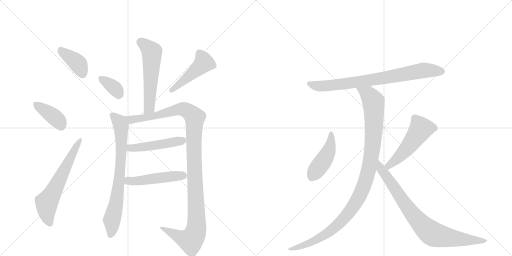
t = 0.00 s
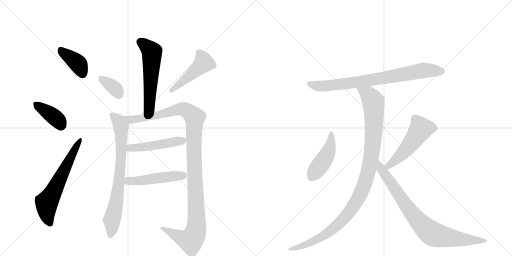
t = 2.27 s
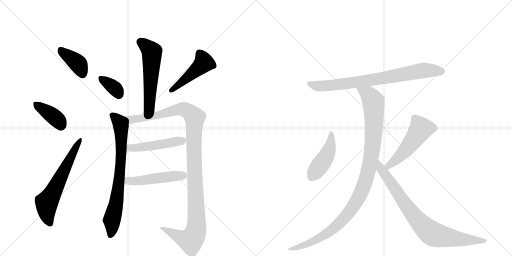
t = 4.55 s
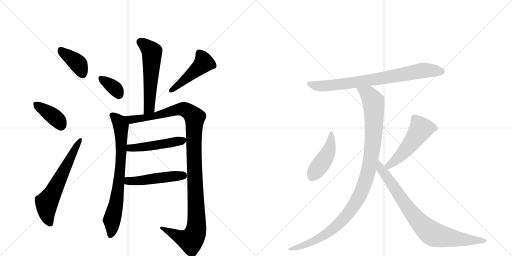
t = 6.82 s
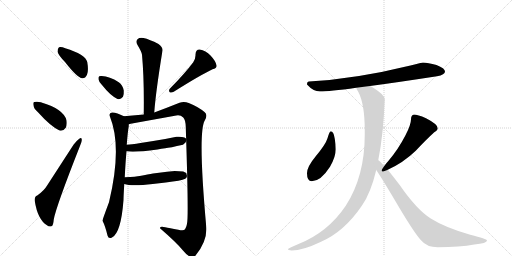
t = 9.10 s
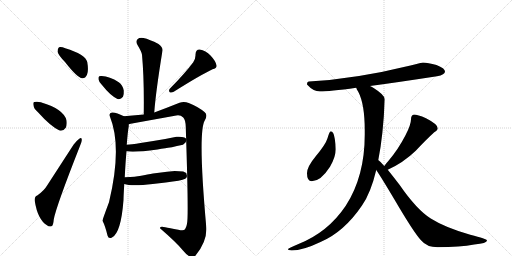
t = 11.37 s

The animated SVG that drew these frames (rendered in a browser with its animation timeline set to each time). Animation: 15 CSS @keyframes rules; one cycle of 11.37 s.

<svg version="1.1" viewBox="0 0 2048 1024" xmlns="http://www.w3.org/2000/svg">
  <g stroke="lightgray" stroke-dasharray="1,1" stroke-width="1" transform="scale(4, 4)">
    <line x1="0" y1="0" x2="256" y2="256"></line>
    <line x1="256" y1="0" x2="0" y2="256"></line>
    <line x1="128" y1="0" x2="128" y2="256"></line>
    <line x1="0" y1="128" x2="256" y2="128"></line>
    <line x1="256" y1="0" x2="512" y2="256"></line>
    <line x1="512" y1="0" x2="256" y2="256"></line>
    <line x1="384" y1="0" x2="384" y2="256"></line>
    <line x1="256" y1="128" x2="512" y2="128"></line>
  </g>
<g transform="scale(1, -1) translate(0, -850)">
   <style type="text/css">
    @keyframes keyframes0 {
      from {
       stroke: black;
       stroke-dashoffset: 391;
       stroke-width: 128;
       }
       56% {
       animation-timing-function: step-end;
       stroke: black;
       stroke-dashoffset: 0;
       stroke-width: 128;
       }
       to {
       stroke: black;
       stroke-width: 1024;
       }
       }
       #make-me-a-hanzi-animation-0 {
         animation: keyframes0 0.568197s both;
         animation-delay: 0.000000s;
         animation-timing-function: linear;
       }
    @keyframes keyframes1 {
      from {
       stroke: black;
       stroke-dashoffset: 387;
       stroke-width: 128;
       }
       56% {
       animation-timing-function: step-end;
       stroke: black;
       stroke-dashoffset: 0;
       stroke-width: 128;
       }
       to {
       stroke: black;
       stroke-width: 1024;
       }
       }
       #make-me-a-hanzi-animation-1 {
         animation: keyframes1 0.564941s both;
         animation-delay: 0.568197s;
         animation-timing-function: linear;
       }
    @keyframes keyframes2 {
      from {
       stroke: black;
       stroke-dashoffset: 624;
       stroke-width: 128;
       }
       67% {
       animation-timing-function: step-end;
       stroke: black;
       stroke-dashoffset: 0;
       stroke-width: 128;
       }
       to {
       stroke: black;
       stroke-width: 1024;
       }
       }
       #make-me-a-hanzi-animation-2 {
         animation: keyframes2 0.757812s both;
         animation-delay: 1.133138s;
         animation-timing-function: linear;
       }
    @keyframes keyframes3 {
      from {
       stroke: black;
       stroke-dashoffset: 565;
       stroke-width: 128;
       }
       65% {
       animation-timing-function: step-end;
       stroke: black;
       stroke-dashoffset: 0;
       stroke-width: 128;
       }
       to {
       stroke: black;
       stroke-width: 1024;
       }
       }
       #make-me-a-hanzi-animation-3 {
         animation: keyframes3 0.709798s both;
         animation-delay: 1.890951s;
         animation-timing-function: linear;
       }
    @keyframes keyframes4 {
      from {
       stroke: black;
       stroke-dashoffset: 354;
       stroke-width: 128;
       }
       54% {
       animation-timing-function: step-end;
       stroke: black;
       stroke-dashoffset: 0;
       stroke-width: 128;
       }
       to {
       stroke: black;
       stroke-width: 1024;
       }
       }
       #make-me-a-hanzi-animation-4 {
         animation: keyframes4 0.538086s both;
         animation-delay: 2.600749s;
         animation-timing-function: linear;
       }
    @keyframes keyframes5 {
      from {
       stroke: black;
       stroke-dashoffset: 470;
       stroke-width: 128;
       }
       60% {
       animation-timing-function: step-end;
       stroke: black;
       stroke-dashoffset: 0;
       stroke-width: 128;
       }
       to {
       stroke: black;
       stroke-width: 1024;
       }
       }
       #make-me-a-hanzi-animation-5 {
         animation: keyframes5 0.632487s both;
         animation-delay: 3.138835s;
         animation-timing-function: linear;
       }
    @keyframes keyframes6 {
      from {
       stroke: black;
       stroke-dashoffset: 754;
       stroke-width: 128;
       }
       71% {
       animation-timing-function: step-end;
       stroke: black;
       stroke-dashoffset: 0;
       stroke-width: 128;
       }
       to {
       stroke: black;
       stroke-width: 1024;
       }
       }
       #make-me-a-hanzi-animation-6 {
         animation: keyframes6 0.863607s both;
         animation-delay: 3.771322s;
         animation-timing-function: linear;
       }
    @keyframes keyframes7 {
      from {
       stroke: black;
       stroke-dashoffset: 1169;
       stroke-width: 128;
       }
       79% {
       animation-timing-function: step-end;
       stroke: black;
       stroke-dashoffset: 0;
       stroke-width: 128;
       }
       to {
       stroke: black;
       stroke-width: 1024;
       }
       }
       #make-me-a-hanzi-animation-7 {
         animation: keyframes7 1.201335s both;
         animation-delay: 4.634928s;
         animation-timing-function: linear;
       }
    @keyframes keyframes8 {
      from {
       stroke: black;
       stroke-dashoffset: 486;
       stroke-width: 128;
       }
       61% {
       animation-timing-function: step-end;
       stroke: black;
       stroke-dashoffset: 0;
       stroke-width: 128;
       }
       to {
       stroke: black;
       stroke-width: 1024;
       }
       }
       #make-me-a-hanzi-animation-8 {
         animation: keyframes8 0.645508s both;
         animation-delay: 5.836263s;
         animation-timing-function: linear;
       }
    @keyframes keyframes9 {
      from {
       stroke: black;
       stroke-dashoffset: 489;
       stroke-width: 128;
       }
       61% {
       animation-timing-function: step-end;
       stroke: black;
       stroke-dashoffset: 0;
       stroke-width: 128;
       }
       to {
       stroke: black;
       stroke-width: 1024;
       }
       }
       #make-me-a-hanzi-animation-9 {
         animation: keyframes9 0.647949s both;
         animation-delay: 6.481771s;
         animation-timing-function: linear;
       }
    @keyframes keyframes10 {
      from {
       stroke: black;
       stroke-dashoffset: 790;
       stroke-width: 128;
       }
       72% {
       animation-timing-function: step-end;
       stroke: black;
       stroke-dashoffset: 0;
       stroke-width: 128;
       }
       to {
       stroke: black;
       stroke-width: 1024;
       }
       }
       #make-me-a-hanzi-animation-10 {
         animation: keyframes10 0.892904s both;
         animation-delay: 7.129720s;
         animation-timing-function: linear;
       }
    @keyframes keyframes11 {
      from {
       stroke: black;
       stroke-dashoffset: 453;
       stroke-width: 128;
       }
       60% {
       animation-timing-function: step-end;
       stroke: black;
       stroke-dashoffset: 0;
       stroke-width: 128;
       }
       to {
       stroke: black;
       stroke-width: 1024;
       }
       }
       #make-me-a-hanzi-animation-11 {
         animation: keyframes11 0.618652s both;
         animation-delay: 8.022624s;
         animation-timing-function: linear;
       }
    @keyframes keyframes12 {
      from {
       stroke: black;
       stroke-dashoffset: 518;
       stroke-width: 128;
       }
       63% {
       animation-timing-function: step-end;
       stroke: black;
       stroke-dashoffset: 0;
       stroke-width: 128;
       }
       to {
       stroke: black;
       stroke-width: 1024;
       }
       }
       #make-me-a-hanzi-animation-12 {
         animation: keyframes12 0.671549s both;
         animation-delay: 8.641276s;
         animation-timing-function: linear;
       }
    @keyframes keyframes13 {
      from {
       stroke: black;
       stroke-dashoffset: 1080;
       stroke-width: 128;
       }
       78% {
       animation-timing-function: step-end;
       stroke: black;
       stroke-dashoffset: 0;
       stroke-width: 128;
       }
       to {
       stroke: black;
       stroke-width: 1024;
       }
       }
       #make-me-a-hanzi-animation-13 {
         animation: keyframes13 1.128906s both;
         animation-delay: 9.312826s;
         animation-timing-function: linear;
       }
    @keyframes keyframes14 {
      from {
       stroke: black;
       stroke-dashoffset: 835;
       stroke-width: 128;
       }
       73% {
       animation-timing-function: step-end;
       stroke: black;
       stroke-dashoffset: 0;
       stroke-width: 128;
       }
       to {
       stroke: black;
       stroke-width: 1024;
       }
       }
       #make-me-a-hanzi-animation-14 {
         animation: keyframes14 0.929525s both;
         animation-delay: 10.441732s;
         animation-timing-function: linear;
       }
</style>
<path d="M 260 602 Q 309 539 329 537 Q 341 536 348 551 Q 355 567 349 602 Q 342 632 261 657 Q 245 664 236 661 Q 230 657 230 643 Q 233 630 260 602 Z" fill="lightgray"></path> 
<path d="M 151 402 Q 203 344 238 328 Q 254 325 263 339 Q 269 352 266 369 Q 254 414 166 440 Q 165 441 164 441 Q 148 445 137 442 Q 131 441 134 428 Q 135 416 151 402 Z" fill="lightgray"></path> 
<path d="M 149 68 Q 137 64 139 46 Q 151 -29 188 -51 Q 195 -58 206 -55 Q 213 -54 215 -28 Q 224 23 321 269 Q 328 285 327 292 Q 326 302 317 295 Q 307 288 294 271 L 189 109 Q 177 88 149 68 Z" fill="lightgray"></path> 
<path d="M 617 400 Q 623 482 650 648 Q 652 660 634 674 Q 598 693 574 698 Q 558 701 550 693 Q 541 684 550 670 Q 567 642 568 631 Q 577 534 575 392 C 575 362 615 370 617 400 Z" fill="lightgray"></path> 
<path d="M 408 510 Q 442 467 470 454 Q 483 451 492 463 Q 496 473 495 488 Q 491 510 475 521 Q 438 545 407 546 Q 401 547 397 545 Q 393 544 394 533 Q 395 523 408 510 Z" fill="lightgray"></path> 
<path d="M 773 601 Q 742 559 680 496 Q 673 489 679 481 Q 686 478 695 483 Q 800 549 850 573 Q 869 577 866 589 Q 862 607 842 628 Q 823 649 799 652 Q 783 653 782 632 Q 783 617 773 601 Z" fill="lightgray"></path> 
<path d="M 499 141 Q 502 202 506 245 L 507 271 Q 511 325 515 345 L 515 353 C 517 375 517 375 496 385 Q 463 402 448 400 Q 434 398 440 383 Q 489 261 436 41 Q 409 -31 410 -33 Q 421 -54 430 -92 Q 434 -107 448 -100 Q 484 -82 494 50 Q 494 62 497 114 L 499 141 Z" fill="lightgray"></path> 
<path d="M 515 353 Q 524 355 528 356 L 705 388 Q 722 391 733 380 Q 742 371 743 343 Q 753 44 750 -24 Q 749 -54 740 -67 Q 736 -74 713 -69 Q 677 -62 661 -59 Q 639 -54 640 -63 Q 707 -121 732 -152 Q 750 -174 764 -178 Q 775 -181 783 -171 Q 830 -112 825 -57 Q 791 321 819 368 Q 832 390 819 401 Q 795 422 755 438 Q 736 446 718 439 Q 668 419 617 400 L 575 392 L 496 385 C 466 382 486 347 515 353 Z" fill="lightgray"></path> 
<path d="M 506 245 Q 536 239 630 252 Q 645 255 661 257 Q 679 259 732 271 L 742 280 L 747 291 Q 744 305 706 303 L 661 294 L 613 286 L 562 278 Q 556 276 507 271 C 477 268 476 249 506 245 Z" fill="lightgray"></path> 
<path d="M 497 114 Q 526 104 611 114 L 663 120 Q 725 127 741 135 Q 747 138 748 146 L 745 158 L 733 164 L 699 166 L 668 163 L 612 156 Q 594 153 559 146 Q 547 143 499 141 C 469 140 468 122 497 114 Z" fill="lightgray"></path> 
<path d="M 1480 506 Q 1586 520 1748 545 Q 1780 551 1780 564 Q 1780 577 1746 590 Q 1711 600 1692 600 Q 1688 600 1642 588 Q 1422 534 1236 524 Q 1228 524 1228 512 Q 1253 484 1280 484 Q 1316 484 1425 499 L 1480 506 Z" fill="lightgray"></path> 
<path d="M 1323 325 Q 1318 325 1310 297 Q 1303 273 1263 225 Q 1228 183 1228 157 Q 1228 125 1247 125 Q 1283 125 1320 183 Q 1343 223 1343 253 Q 1343 272 1339 295 Q 1335 325 1323 325 Z" fill="lightgray"></path> 
<path d="M 1551 171 Q 1613 199 1663 247 Q 1703 290 1737 321 Q 1751 330 1751 337 Q 1751 353 1704 377 Q 1670 392 1656 392 Q 1650 392 1647 386 Q 1644 380 1644 373 Q 1644 351 1622 309 Q 1593 253 1555 208 Q 1544 196 1537 186 C 1519 162 1524 158 1551 171 Z" fill="lightgray"></path> 
<path d="M 1425 499 Q 1426 493 1433 483 Q 1459 434 1459 328 L 1459 312 Q 1459 144 1383 27 Q 1312 -79 1194 -126 Q 1152 -143 1152 -147 Q 1152 -151 1167 -152 Q 1211 -152 1282 -118 Q 1376 -78 1448 28 Q 1483 78 1505 170 L 1513 209 Q 1533 308 1539 453 Q 1539 470 1496 497 Q 1488 502 1480 506 C 1454 521 1412 526 1425 499 Z" fill="lightgray"></path> 
<path d="M 1505 170 Q 1526 139 1576 55 Q 1655 -80 1684 -111 Q 1707 -139 1751 -139 Q 1840 -139 1897 -128 Q 1948 -123 1948 -112 Q 1948 -106 1881 -89 Q 1780 -60 1723 -24 Q 1667 11 1598 111 Q 1571 146 1551 171 L 1537 186 Q 1523 203 1514 209 L 1513 209 C 1490 228 1489 195 1505 170 Z" fill="lightgray"></path> 
      <clipPath id="make-me-a-hanzi-clip-0">
      <path d="M 260 602 Q 309 539 329 537 Q 341 536 348 551 Q 355 567 349 602 Q 342 632 261 657 Q 245 664 236 661 Q 230 657 230 643 Q 233 630 260 602 Z" fill="lightgray"></path>
      </clipPath>
      <path clip-path="url(#make-me-a-hanzi-clip-0)" d="M 242 652 L 314 593 L 330 554 " fill="none" id="make-me-a-hanzi-animation-0" stroke-dasharray="263 526" stroke-linecap="round"></path>

      <clipPath id="make-me-a-hanzi-clip-1">
      <path d="M 151 402 Q 203 344 238 328 Q 254 325 263 339 Q 269 352 266 369 Q 254 414 166 440 Q 165 441 164 441 Q 148 445 137 442 Q 131 441 134 428 Q 135 416 151 402 Z" fill="lightgray"></path>
      </clipPath>
      <path clip-path="url(#make-me-a-hanzi-clip-1)" d="M 144 433 L 220 380 L 243 349 " fill="none" id="make-me-a-hanzi-animation-1" stroke-dasharray="259 518" stroke-linecap="round"></path>

      <clipPath id="make-me-a-hanzi-clip-2">
      <path d="M 149 68 Q 137 64 139 46 Q 151 -29 188 -51 Q 195 -58 206 -55 Q 213 -54 215 -28 Q 224 23 321 269 Q 328 285 327 292 Q 326 302 317 295 Q 307 288 294 271 L 189 109 Q 177 88 149 68 Z" fill="lightgray"></path>
      </clipPath>
      <path clip-path="url(#make-me-a-hanzi-clip-2)" d="M 200 -45 L 189 -12 L 187 39 L 320 288 " fill="none" id="make-me-a-hanzi-animation-2" stroke-dasharray="496 992" stroke-linecap="round"></path>

      <clipPath id="make-me-a-hanzi-clip-3">
      <path d="M 617 400 Q 623 482 650 648 Q 652 660 634 674 Q 598 693 574 698 Q 558 701 550 693 Q 541 684 550 670 Q 567 642 568 631 Q 577 534 575 392 C 575 362 615 370 617 400 Z" fill="lightgray"></path>
      </clipPath>
      <path clip-path="url(#make-me-a-hanzi-clip-3)" d="M 562 682 L 608 642 L 598 430 L 593 412 L 580 401 " fill="none" id="make-me-a-hanzi-animation-3" stroke-dasharray="437 874" stroke-linecap="round"></path>

      <clipPath id="make-me-a-hanzi-clip-4">
      <path d="M 408 510 Q 442 467 470 454 Q 483 451 492 463 Q 496 473 495 488 Q 491 510 475 521 Q 438 545 407 546 Q 401 547 397 545 Q 393 544 394 533 Q 395 523 408 510 Z" fill="lightgray"></path>
      </clipPath>
      <path clip-path="url(#make-me-a-hanzi-clip-4)" d="M 403 537 L 460 496 L 475 473 " fill="none" id="make-me-a-hanzi-animation-4" stroke-dasharray="226 452" stroke-linecap="round"></path>

      <clipPath id="make-me-a-hanzi-clip-5">
      <path d="M 773 601 Q 742 559 680 496 Q 673 489 679 481 Q 686 478 695 483 Q 800 549 850 573 Q 869 577 866 589 Q 862 607 842 628 Q 823 649 799 652 Q 783 653 782 632 Q 783 617 773 601 Z" fill="lightgray"></path>
      </clipPath>
      <path clip-path="url(#make-me-a-hanzi-clip-5)" d="M 798 636 L 816 599 L 684 488 " fill="none" id="make-me-a-hanzi-animation-5" stroke-dasharray="342 684" stroke-linecap="round"></path>

      <clipPath id="make-me-a-hanzi-clip-6">
      <path d="M 499 141 Q 502 202 506 245 L 507 271 Q 511 325 515 345 L 515 353 C 517 375 517 375 496 385 Q 463 402 448 400 Q 434 398 440 383 Q 489 261 436 41 Q 409 -31 410 -33 Q 421 -54 430 -92 Q 434 -107 448 -100 Q 484 -82 494 50 Q 494 62 497 114 L 499 141 Z" fill="lightgray"></path>
      </clipPath>
      <path clip-path="url(#make-me-a-hanzi-clip-6)" d="M 448 390 L 481 354 L 486 283 L 481 167 L 466 40 L 447 -30 L 448 -63 L 441 -91 " fill="none" id="make-me-a-hanzi-animation-6" stroke-dasharray="626 1252" stroke-linecap="round"></path>

      <clipPath id="make-me-a-hanzi-clip-7">
      <path d="M 515 353 Q 524 355 528 356 L 705 388 Q 722 391 733 380 Q 742 371 743 343 Q 753 44 750 -24 Q 749 -54 740 -67 Q 736 -74 713 -69 Q 677 -62 661 -59 Q 639 -54 640 -63 Q 707 -121 732 -152 Q 750 -174 764 -178 Q 775 -181 783 -171 Q 830 -112 825 -57 Q 791 321 819 368 Q 832 390 819 401 Q 795 422 755 438 Q 736 446 718 439 Q 668 419 617 400 L 575 392 L 496 385 C 466 382 486 347 515 353 Z" fill="lightgray"></path>
      </clipPath>
      <path clip-path="url(#make-me-a-hanzi-clip-7)" d="M 504 383 L 523 372 L 563 376 L 731 414 L 751 407 L 779 380 L 775 258 L 787 -22 L 781 -83 L 763 -111 L 728 -102 L 650 -67 " fill="none" id="make-me-a-hanzi-animation-7" stroke-dasharray="1041 2082" stroke-linecap="round"></path>

      <clipPath id="make-me-a-hanzi-clip-8">
      <path d="M 506 245 Q 536 239 630 252 Q 645 255 661 257 Q 679 259 732 271 L 742 280 L 747 291 Q 744 305 706 303 L 661 294 L 613 286 L 562 278 Q 556 276 507 271 C 477 268 476 249 506 245 Z" fill="lightgray"></path>
      </clipPath>
      <path clip-path="url(#make-me-a-hanzi-clip-8)" d="M 511 251 L 521 257 L 617 267 L 737 289 " fill="none" id="make-me-a-hanzi-animation-8" stroke-dasharray="358 716" stroke-linecap="round"></path>

      <clipPath id="make-me-a-hanzi-clip-9">
      <path d="M 497 114 Q 526 104 611 114 L 663 120 Q 725 127 741 135 Q 747 138 748 146 L 745 158 L 733 164 L 699 166 L 668 163 L 612 156 Q 594 153 559 146 Q 547 143 499 141 C 469 140 468 122 497 114 Z" fill="lightgray"></path>
      </clipPath>
      <path clip-path="url(#make-me-a-hanzi-clip-9)" d="M 503 120 L 515 127 L 563 127 L 733 149 " fill="none" id="make-me-a-hanzi-animation-9" stroke-dasharray="361 722" stroke-linecap="round"></path>

      <clipPath id="make-me-a-hanzi-clip-10">
      <path d="M 1480 506 Q 1586 520 1748 545 Q 1780 551 1780 564 Q 1780 577 1746 590 Q 1711 600 1692 600 Q 1688 600 1642 588 Q 1422 534 1236 524 Q 1228 524 1228 512 Q 1253 484 1280 484 Q 1316 484 1425 499 L 1480 506 Z" fill="lightgray"></path>
      </clipPath>
      <path clip-path="url(#make-me-a-hanzi-clip-10)" d="M 1241 512 L 1267 506 L 1325 508 L 1566 543 L 1689 568 L 1769 564 " fill="none" id="make-me-a-hanzi-animation-10" stroke-dasharray="662 1324" stroke-linecap="round"></path>

      <clipPath id="make-me-a-hanzi-clip-11">
      <path d="M 1323 325 Q 1318 325 1310 297 Q 1303 273 1263 225 Q 1228 183 1228 157 Q 1228 125 1247 125 Q 1283 125 1320 183 Q 1343 223 1343 253 Q 1343 272 1339 295 Q 1335 325 1323 325 Z" fill="lightgray"></path>
      </clipPath>
      <path clip-path="url(#make-me-a-hanzi-clip-11)" d="M 1324 318 L 1316 249 L 1302 219 L 1247 142 " fill="none" id="make-me-a-hanzi-animation-11" stroke-dasharray="325 650" stroke-linecap="round"></path>

      <clipPath id="make-me-a-hanzi-clip-12">
      <path d="M 1551 171 Q 1613 199 1663 247 Q 1703 290 1737 321 Q 1751 330 1751 337 Q 1751 353 1704 377 Q 1670 392 1656 392 Q 1650 392 1647 386 Q 1644 380 1644 373 Q 1644 351 1622 309 Q 1593 253 1555 208 Q 1544 196 1537 186 C 1519 162 1524 158 1551 171 Z" fill="lightgray"></path>
      </clipPath>
      <path clip-path="url(#make-me-a-hanzi-clip-12)" d="M 1740 338 L 1684 335 L 1607 233 L 1555 187 L 1546 187 " fill="none" id="make-me-a-hanzi-animation-12" stroke-dasharray="390 780" stroke-linecap="round"></path>

      <clipPath id="make-me-a-hanzi-clip-13">
      <path d="M 1425 499 Q 1426 493 1433 483 Q 1459 434 1459 328 L 1459 312 Q 1459 144 1383 27 Q 1312 -79 1194 -126 Q 1152 -143 1152 -147 Q 1152 -151 1167 -152 Q 1211 -152 1282 -118 Q 1376 -78 1448 28 Q 1483 78 1505 170 L 1513 209 Q 1533 308 1539 453 Q 1539 470 1496 497 Q 1488 502 1480 506 C 1454 521 1412 526 1425 499 Z" fill="lightgray"></path>
      </clipPath>
      <path clip-path="url(#make-me-a-hanzi-clip-13)" d="M 1432 498 L 1475 471 L 1484 459 L 1494 443 L 1496 411 L 1488 246 L 1469 149 L 1445 80 L 1412 22 L 1340 -60 L 1251 -116 L 1195 -138 L 1166 -143 " fill="none" id="make-me-a-hanzi-animation-13" stroke-dasharray="952 1904" stroke-linecap="round"></path>

      <clipPath id="make-me-a-hanzi-clip-14">
      <path d="M 1505 170 Q 1526 139 1576 55 Q 1655 -80 1684 -111 Q 1707 -139 1751 -139 Q 1840 -139 1897 -128 Q 1948 -123 1948 -112 Q 1948 -106 1881 -89 Q 1780 -60 1723 -24 Q 1667 11 1598 111 Q 1571 146 1551 171 L 1537 186 Q 1523 203 1514 209 L 1513 209 C 1490 228 1489 195 1505 170 Z" fill="lightgray"></path>
      </clipPath>
      <path clip-path="url(#make-me-a-hanzi-clip-14)" d="M 1514 202 L 1523 174 L 1616 39 L 1675 -35 L 1727 -84 L 1822 -105 L 1944 -113 " fill="none" id="make-me-a-hanzi-animation-14" stroke-dasharray="707 1414" stroke-linecap="round"></path>

</g>
</svg>
